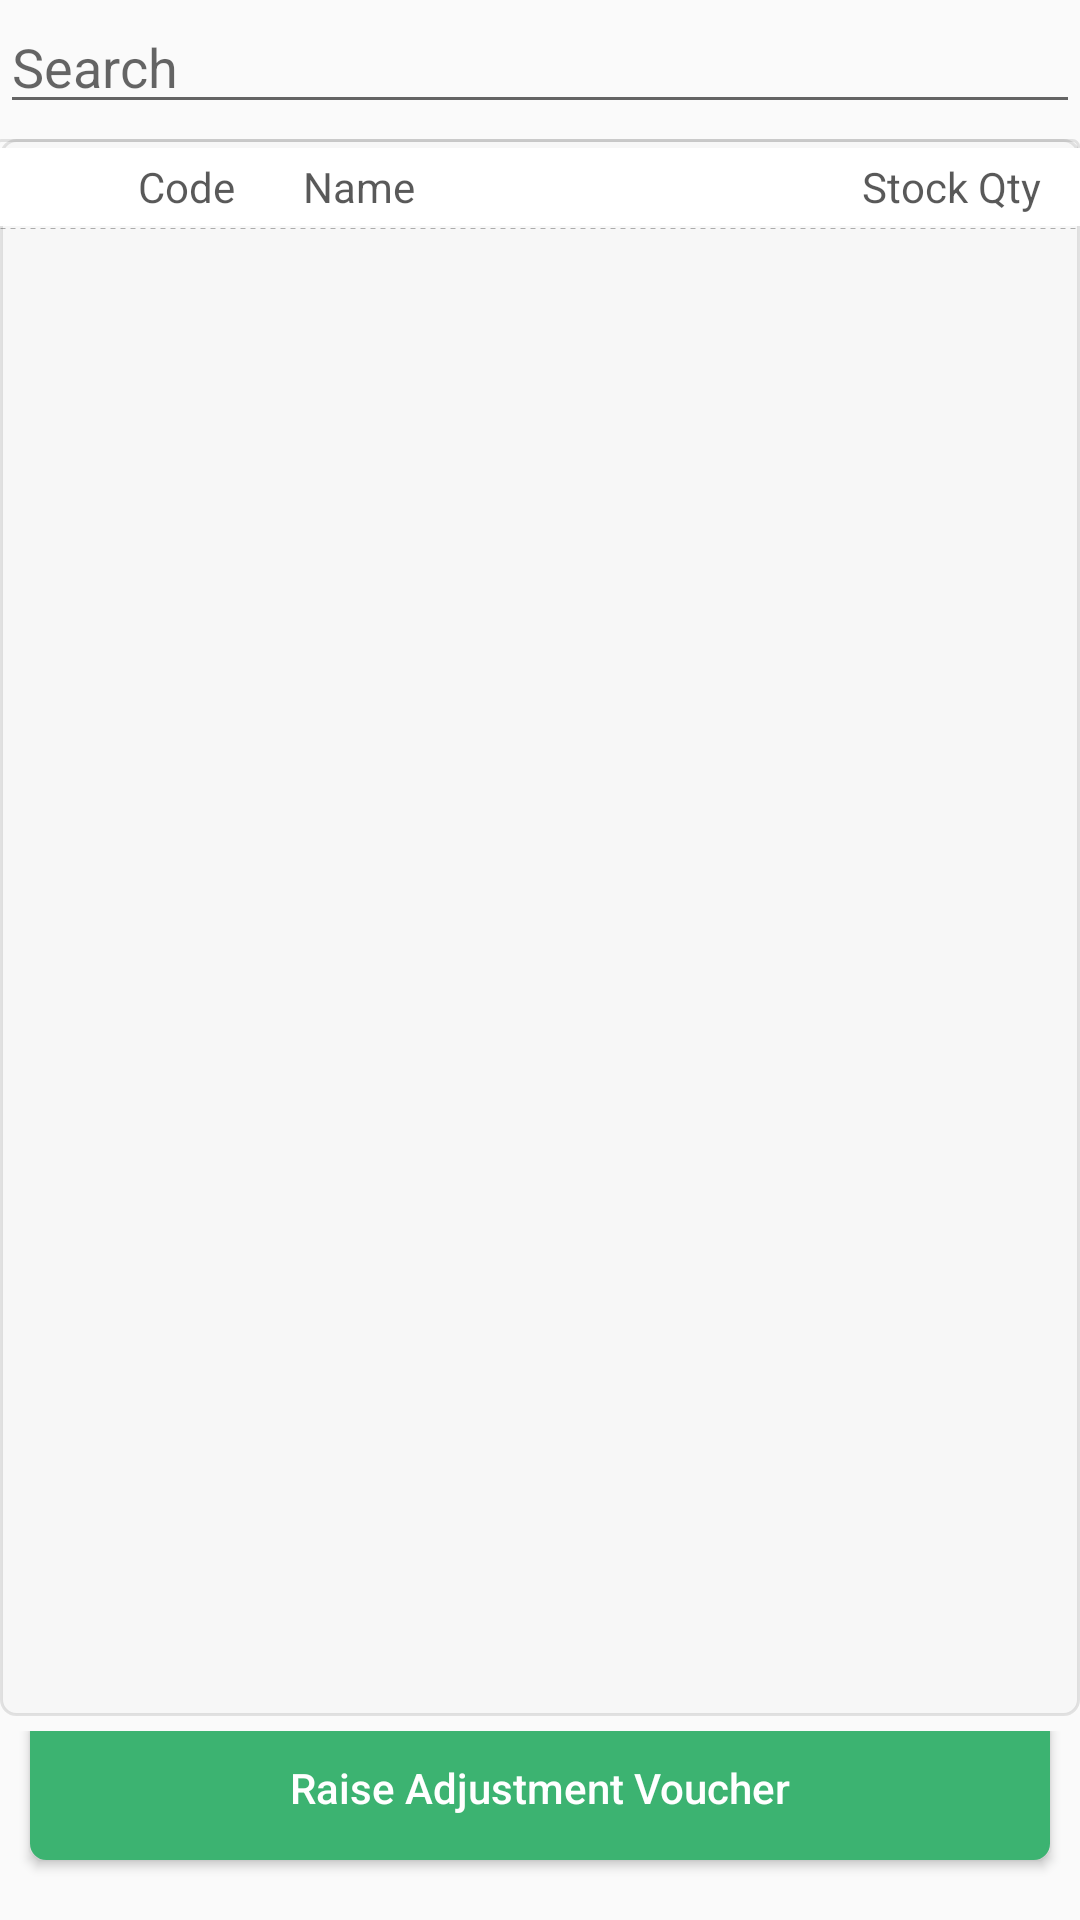

Reconstruct the res/layout file that produces this screen, plus the resources it refers to.
<!-- AndroidManifest.xml: application theme AppTheme -->
<!-- res/layout/activity_manage_inventory.xml -->
<?xml version="1.0" encoding="utf-8"?>
<LinearLayout xmlns:android="http://schemas.android.com/apk/res/android"
    android:layout_width="match_parent"
    android:layout_height="match_parent"
    android:orientation="vertical">

    <EditText
        android:id="@+id/txtfind"
        android:layout_width="match_parent"
        android:layout_height="wrap_content"
        android:hint="Search"/>


    <LinearLayout
        android:layout_width="match_parent"
        android:layout_height="0dp"
        android:layout_weight="1"
        android:background="@drawable/stoke_frame_gray_rounded"
        android:layout_marginTop="5dp"
        android:orientation="vertical">


        <View
            android:layout_width="match_parent"
            android:layout_height="3dp"
            android:background="@drawable/line_with_top_right" />


        <include
            android:id="@+id/item_header_list_layout"
            layout="@layout/catalogviewheader"
            android:layout_width="match_parent"
            android:layout_height="wrap_content" />

        <View
            android:layout_width="match_parent"
            android:layout_height="1.8dp"
            android:background="@drawable/line_with_dotted"
            android:layerType="software" />

        <android.support.v7.widget.RecyclerView
            android:id="@+id/requestdetail_list_rv"
            android:layout_width="match_parent"
            android:layout_height="0dp"
            android:layout_weight="1" />

    </LinearLayout>



    <LinearLayout
        android:layout_width="match_parent"
        android:layout_height="wrap_content"
        android:orientation="horizontal"
        android:layout_margin="5dp"
        android:gravity="bottom">


        <Button
            android:id="@+id/btnselectlist"
            android:layout_width="match_parent"
            android:layout_height="wrap_content"
            android:layout_margin="5dp"
            android:layout_marginLeft="3dp"
            android:layout_marginRight="3dp"
            android:layout_weight="0.5"
            android:textColor="#FFFFFF"
            android:background="@drawable/login_button_des"
            android:text="Raise Adjustment Voucher"
            android:textAllCaps="false" />




    </LinearLayout>

</LinearLayout>
<!-- res/layout/catalogviewheader.xml (included above) -->
<?xml version="1.0" encoding="utf-8"?>
<android.support.v7.widget.CardView xmlns:android="http://schemas.android.com/apk/res/android"
    xmlns:app="http://schemas.android.com/apk/res-auto"
    xmlns:swipe="http://schemas.android.com/tools"
    android:id="@+id/card_view"
    android:layout_width="match_parent"
    android:layout_height="wrap_content"
    android:layout_gravity="center"
    android:background="#fff"
    android:orientation="horizontal"
    app:cardCornerRadius="0dp"
    app:cardElevation="0dp"
    app:contentPadding="0dp">



    <LinearLayout
        android:layout_width="match_parent"
        android:layout_height="wrap_content"
        android:gravity="center_vertical"
        android:paddingBottom="3dp"
        android:paddingLeft="8dp"
        android:paddingRight="8dp"
        android:paddingTop="3dp">

        <LinearLayout
            android:layout_width="30dp"
            android:layout_height="20dp"
            android:layout_gravity="left"
            android:layout_marginRight="5dp">





        </LinearLayout>

        <android.support.v7.widget.AppCompatTextView

            style="@style/secondaryText"
            android:layout_width="50dp"
            android:layout_height="wrap_content"
            android:layout_marginLeft="3dp"
            android:gravity="left"
            android:singleLine="true"
            android:text="Code" />

        <Space
            android:layout_width="5dp"
            android:layout_height="wrap_content" />

        <android.support.v7.widget.AppCompatTextView
            android:id="@+id/item_description"
            style="@style/secondaryText"
            android:layout_width="0dp"
            android:layout_height="wrap_content"
            android:layout_weight="1"
            android:singleLine="true"
            android:text="Name" />

        <Space
            android:layout_width="5dp"
            android:layout_height="wrap_content" />

        <android.support.v7.widget.AppCompatTextView
            android:id="@+id/item_qty"
            style="@style/secondaryText"
            android:layout_width="60dp"
            android:layout_height="wrap_content"
            android:gravity="center_horizontal"
            android:singleLine="true"
            android:text="Stock Qty"
            android:visibility="visible" />

        <Space
            android:layout_width="5dp"
            android:layout_height="wrap_content" />








    </LinearLayout>

</android.support.v7.widget.CardView>
<!-- resources referenced by this layout -->
<resources>
  <!-- drawable line_with_dotted (drawable-v24) -->
  <?xml version="1.0" encoding="utf-8"?>
  <shape xmlns:android="http://schemas.android.com/apk/res/android"
      android:shape="line">
      <stroke
          android:width="1px"
          android:color="@color/dotted_line_color"
          android:dashGap="5px"
          android:dashWidth="5px" />
  </shape>
  <!-- drawable line_with_top_right (drawable-v24) -->
  <?xml version="1.0" encoding="utf-8"?>
  <layer-list xmlns:android="http://schemas.android.com/apk/res/android">
      <item
          android:top="0dp"
          android:left="-2dp"
          android:right="0dp"
          android:bottom="-2dp">
          <shape android:shape="rectangle">
              <stroke android:width="1dp"
                  android:color="@color/divider_color"/>
              <solid android:color="@android:color/transparent"/>
              <corners android:radius="10dp"/>
          </shape>
      </item>
  </layer-list>
  <!-- drawable login_button_des (drawable) -->
  <?xml version="1.0" encoding="utf-8"?>
  <shape xmlns:android="http://schemas.android.com/apk/res/android">
      <corners android:radius="5dp" />
      <stroke
          android:width="1dp"
          android:color="#3CB371" />
      <solid android:color="#3CB371" />
  </shape>
  <!-- drawable stoke_frame_gray_rounded (drawable-v24) -->
  <?xml version="1.0" encoding="utf-8"?>
  <shape xmlns:android="http://schemas.android.com/apk/res/android">
      <corners android:radius="5dp"/>
      <stroke android:width="1dp"
          android:color="@color/divider_color"/>
      <solid android:color="#03000000"/>
  </shape>
  <style name="secondaryText" parent="Base.Widget.AppCompat.ListView">
          <item name="android:textColor">@color/secondary_text_color</item>
          <item name="android:textColorHint">@color/hint_text_color</item>
          <item name="android:background">@null</item>
      </style>
  <style name="AppTheme" parent="Theme.AppCompat.Light.DarkActionBar">
          
          <item name="colorPrimary">@color/colorPrimary</item>
          <item name="colorPrimaryDark">@color/colorPrimaryDark</item>
          <item name="colorAccent">@color/colorAccent</item>
  
      </style>
  <color name="dotted_line_color">#4D000000</color>
  <color name="divider_color">#1A000000</color>
  <color name="secondary_text_color">#A6000000</color>
  <color name="hint_text_color">#61000000</color>
  <color name="colorPrimary">#008577</color>
  <color name="colorPrimaryDark">#00574B</color>
  <color name="colorAccent">#D81B60</color>
</resources>
